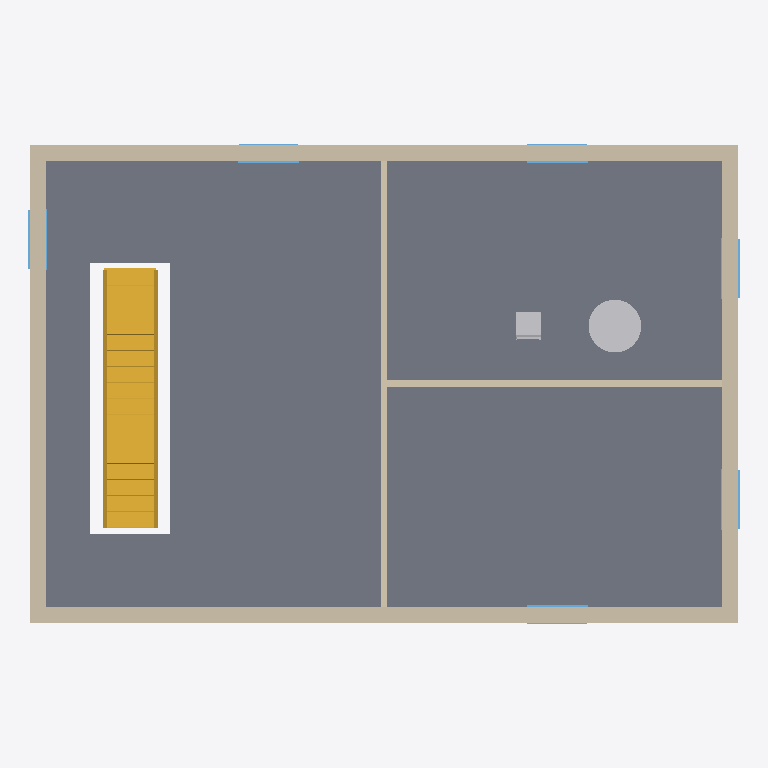
Plan cut of the same IFC building model at storey 'T.O. Footing' (level -0.12 m, cut at 1.28 m), seen from above with north up, elements coloured by IFC class: 6 walls (beige), 6 windows (light blue), 2 other elements (light grey), 1 slab (grey), 1 stair (yellow). Cut surfaces are drawn darker.
Extent 12.3 m × 8.3 m × 6.3 m (x, y, z). Storeys (8): Ground Floor at -3.12 m; Basement at -2.59 m; Foundation at -0.38 m; T.O. Footing at -0.12 m; First Floor at 0.00 m; Second Floor at 2.74 m; Level 8 at 2.88 m; Roof at 5.49 m. Elements (32): 12 IfcWindow, 10 IfcWall, 4 IfcFurniture, 3 IfcDoor, 2 IfcSlab, 1 IfcStair.

HEADER;
FILE_DESCRIPTION(('ViewDefinition [ReferenceView_V1.2]','RevitIdentifiers [VersionGUID: b9d93ba2-4143-4096-bb95-2cede7d50ba0, NumberOfSaves: 1]'),'2;1');
FILE_NAME('rvt-holdout-2022.ifc','2026-11-02T22:23:48',(''),(''),'ODA IFC SDK 22.8','22.1.80.32 - IFC 22.7.0.0 - Default UI','');
FILE_SCHEMA(('IFC4'));
ENDSEC;
DATA;
#116=IFCPROJECT('1A3$tdbfj6tg5iQ8nUpiKa',#20,'rvt-rs #408',$,$,'rvt-rs holdout model house (Revit 2022)','CC BY 4.0',(#111),#108);
#153=IFCSITE('1A3$tdbfj6tg5iQ8nUpiKc',#20,'Default',$,$,#152,$,$,.ELEMENT.,(42,21,31,181945),(-71,-3,-24,-263305),0.0,$,$);
#119=IFCBUILDING('1A3$tdbfj6tg5iQ8nUpiKb',#20,'Two-storey house',$,$,#16,$,'Two-storey house',.ELEMENT.,$,$,#118);
#123=IFCBUILDINGSTOREY('1A3$tdbfj6tg5iQ8oXCJVo',#20,'Ground Floor',$,'Level:1/4" Head',#122,$,'Ground Floor',.ELEMENT.,-10.25);
#127=IFCBUILDINGSTOREY('1A3$tdbfj6tg5iQ8oXCJOo',#20,'Basement',$,'Level:1/4" Head',#126,$,'Basement',.ELEMENT.,-8.5);
#131=IFCBUILDINGSTOREY('1A3$tdbfj6tg5iQ8oXCJT3',#20,'Foundation',$,'Level:1/4" Head',#130,$,'Foundation',.ELEMENT.,-1.25);
#135=IFCBUILDINGSTOREY('1A3$tdbfj6tg5iQ8oXCJV4',#20,'T.O. Footing',$,'Level:1/4" Head',#134,$,'T.O. Footing',.ELEMENT.,-0.4074803149606314);
#138=IFCBUILDINGSTOREY('1A3$tdbfj6tg5iQ8oXCJka',#20,'First Floor',$,'Level:1/4" Head',#137,$,'First Floor',.ELEMENT.,0.0);
#142=IFCBUILDINGSTOREY('1A3$tdbfj6tg5iQ8oXCJ0b',#20,'Second Floor',$,'Level:1/4" Head',#141,$,'Second Floor',.ELEMENT.,9.0);
#146=IFCBUILDINGSTOREY('1A3$tdbfj6tg5iQ8oXESyO',#20,'Level 8',$,'Level:1/4" Head',#145,$,'Level 8',.ELEMENT.,9.435039370078737);
#150=IFCBUILDINGSTOREY('1A3$tdbfj6tg5iQ8oXCJ54',#20,'Roof',$,'Level:1/4" Head',#149,$,'Roof',.ELEMENT.,18.0);
#1041=IFCSLAB('2m5fWzm_X7XPYNtCb17Pgw',#20,'Floor:Generic - 12":587232',$,'Floor:Generic - 12"',#1023,#1040,'587232',.FLOOR.);
#1081=IFCSTAIR('2m5fWzm_X7XPYNtCb17PbH',#20,'Assembled Stair:Stair:587275',$,'Assembled Stair:Residential - Closed 2 Sides',#1080,$,'587275',.STRAIGHT_RUN_STAIR.);
#594=IFCWALL('2m5fWzm_X7XPYNtCb17PgB',#20,'Basic Wall:Exterior - Brick on Wood Stud:587217',$,'Basic Wall:Exterior - Brick on Wood Stud',#589,#593,'587217',.NOTDEFINED.);
#732=IFCWALL('2m5fWzm_X7XPYNtCb17Pg9',#20,'Basic Wall:Exterior - Brick on Wood Stud:587219',$,'Basic Wall:Exterior - Brick on Wood Stud',#727,#731,'587219',.NOTDEFINED.);
#663=IFCWALL('2m5fWzm_X7XPYNtCb17Pg8',#20,'Basic Wall:Exterior - Brick on Wood Stud:587218',$,'Basic Wall:Exterior - Brick on Wood Stud',#658,#662,'587218',.NOTDEFINED.);
#801=IFCWALL('2m5fWzm_X7XPYNtCb17PgE',#20,'Basic Wall:Exterior - Brick on Wood Stud:587220',$,'Basic Wall:Exterior - Brick on Wood Stud',#796,#800,'587220',.NOTDEFINED.);
#870=IFCWALL('2m5fWzm_X7XPYNtCb17PgF',#20,'Basic Wall:Interior - 4 3/4" Partition (1-hr):587221',$,'Basic Wall:Interior - 4 3/4" Partition (1-hr)',#865,#869,'587221',.NOTDEFINED.);
#937=IFCWALL('2m5fWzm_X7XPYNtCb17PgC',#20,'Basic Wall:Interior - 4 3/4" Partition (1-hr):587222',$,'Basic Wall:Interior - 4 3/4" Partition (1-hr)',#932,#936,'587222',.NOTDEFINED.);
#3983=IFCFURNITURE('2m5fWzm_X7XPYNtCb17PdI',#20,'Table-Dining Round:36" Diameter:587400',$,'Table-Dining Round:36" Diameter',#3982,#3976,'587400',.NOTDEFINED.);
#3802=IFCFURNITURE('2m5fWzm_X7XPYNtCb17PdS',#20,'Chair-Breuer:Chair-Breuer:587398',$,'Chair-Breuer:Chair-Breuer',#3801,#3795,'587398',.NOTDEFINED.);
#1866=IFCWINDOW('2m5fWzm_X7XPYNtCb17Pab',#20,'Fixed with Trim:36" x 48":587391',$,'Fixed with Trim:36" x 48"',#4877,#1862,'587391',4.0,2.9999999999999964,.WINDOW.,.NOTDEFINED.,$);
#1950=IFCWINDOW('2m5fWzm_X7XPYNtCb17PdP',#20,'Fixed with Trim:36" x 48":587395',$,'Fixed with Trim:36" x 48"',#4957,#1946,'587395',4.0,2.9999999999999964,.WINDOW.,.NOTDEFINED.,$);
#1929=IFCWINDOW('2m5fWzm_X7XPYNtCb17PdO',#20,'Fixed with Trim:36" x 48":587394',$,'Fixed with Trim:36" x 48"',#4937,#1925,'587394',4.0,2.9999999999999947,.WINDOW.,.NOTDEFINED.,$);
#1887=IFCWINDOW('2m5fWzm_X7XPYNtCb17PdQ',#20,'Fixed with Trim:36" x 48":587392',$,'Fixed with Trim:36" x 48"',#4897,#1883,'587392',4.0,2.9999999999999947,.WINDOW.,.NOTDEFINED.,$);
#1908=IFCWINDOW('2m5fWzm_X7XPYNtCb17PdR',#20,'Fixed with Trim:36" x 48":587393',$,'Fixed with Trim:36" x 48"',#4917,#1904,'587393',4.0,2.9999999999999964,.WINDOW.,.NOTDEFINED.,$);
#1971=IFCWINDOW('2m5fWzm_X7XPYNtCb17PdU',#20,'Fixed with Trim:36" x 48":587396',$,'Fixed with Trim:36" x 48"',#4977,#1967,'587396',4.0,2.9999999999999964,.WINDOW.,.NOTDEFINED.,$);
ENDSEC;
